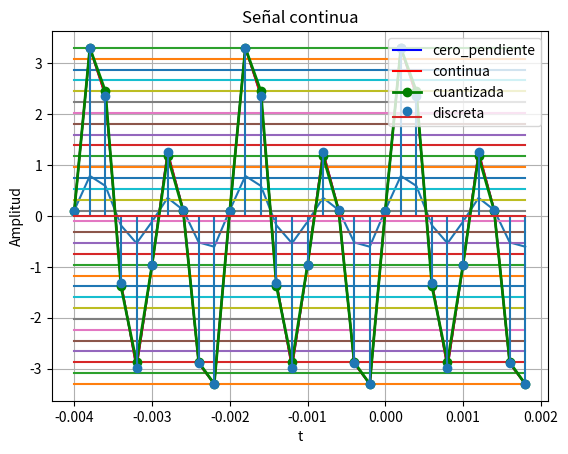

The matplotlib source for this figure: (Note: this script raises an exception after producing the figure.)
import numpy as np  #importar librería numpy
import matplotlib.pyplot as plt #librería para gráficas simples en python
from scipy.spatial.distance import cdist #librería para calcular distancias entre puntos

A1 = 0.3
A2 = 0.6
A3 = 0.1 #Estas amplitudes se definen de acuerdo a la ecuación x(t)=A cos(wt+<)
w1 = 1000*np.pi
w2 = 2000*np.pi
w3 = 11000*np.pi #frecuencias de las señales
T1 = 2*np.pi/w1
T2 = 2*np.pi/w2
T3 = 2*np.pi/w3 #Periodo de las señales definido por T=(2*PI/w)
F1 = w1/2*np.pi
F2 = w2/2*np.pi
F3 = w3/2*np.pi #Frecuencia de las señales definida por F=w/2*pi
Fs = 5000 #Frecuencia de muestreo del ejercicio
Ts = 1/Fs #Periodo de muestreo
phi1 = -np.pi/4 #fase
phi2 = 0
phi3 = -np.pi #fase de señal 3
ti = -20*Ts #tiempo inicial de muestreo
tf = 10*Ts #tiempo final de muestreo
tv = np.arange(ti,tf,Ts) #vector de tiempo
x = A1*np.cos(w1*tv+phi1) + A2*np.sin(w2*tv) + A3*np.cos(w3*tv+phi3) #señal continua
plt.plot(tv,x) #grafica de la señal continua
plt.xlabel('Tiempo (s)')
plt.ylabel('Amplitud')
plt.title('Señal continua')
plt.grid()
plt.show()

def my_ceropen(x,ymin = -5, ymax = 5): #funcion se saca de los cuadernos github


  xmax = max(x) # x.max()
  xmin = min(x) # x.min()
  m = (ymax - ymin)/(xmax - xmin)
  c = ymin - m*xmin
  yv = m*x + c
  return yv
xcp = my_ceropen(x,ymin=-3.3,ymax=3.3).reshape(-1,1)
plt.plot(tv,xcp, c= 'b', label= 'cero_pendiente')
plt.legend()
plt.grid()
plt.show()


nbits = 5
num_est = 2**nbits
ymin = -3.3
ymax = 3.3
res = (ymax-ymin)/num_est
vq = np.linspace(ymin, ymax, num_est)
vq

def my_cuantizador(yn, vq) : #yn punto a #cuantizar, vq vector de estados

  Ne = vq.shape[0] #tamaño vector de estados
  dn = cdist(yn.reshape(-1,1),vq.reshape(-1,1))
  ind = np.argmin(dn) #posición distancia min
  return vq[ind]

for v in vq:
  plt.plot(tv,v*np.ones(len(tv)))



for i in range(xcp.shape[0]):
   if i==0: #primera muestra
     yq = my_cuantizador(xcp[i],vq)
   else:
     yq = np.append(yq,my_cuantizador(xcp[i],vq))




plt.plot(tv, xcp, c='r', label='continua')
plt.plot(tv, yq, c='g', marker='o', label='cuantizada', linewidth=2)
plt.stem(tv, xcp, label='discreta')
plt.legend()
plt.grid()
plt.xlabel('t')
plt.ylabel('Amplitud')
plt.show()

# cargar sistema
FILEID = "1J9rhh0wWHZSBd8XmWGt1ZpCsMDuoUFmm"
!wget --load-cookies /tmp/cookies.txt "https://docs.google.com/uc?export=download&confirm=$(wget --quiet --save-cookies /tmp/cookies.txt --keep-session-cookies --no-check-certificate 'https://docs.google.com/uc?export=download&id='$FILEID -O- | sed -rn 's/.*confirm=([0-9A-Za-z_]+).*/\1\n/p')&id="$FILEID -O P1_model.zip && rm -rf /tmp/cookies.txt
!unzip -o P1_model.zip
!dir

import numpy as np
import matplotlib.pyplot as plt
import joblib
from P1_model import system_
from scipy.signal import firwin, freqz, lfilter, filtfilt

#sistema pregunta 2
my_system = system_.My_System()
my_system.create_()
fs = my_system.fs #frecuencia de muestreo
t = np.arange(-0.01, 0.02, 1/fs)  # Tiempo
signal_u = np.heaviside(t,1) # función heaviside
y_u = my_system.predict(signal_u)


# Visualización de las señales
fig, axs = plt.subplots(2,1)
axs[0].stem(t, signal_u, label='Señal de entrada')
axs[0].set_xlabel('Tiempo (s)')
axs[0].set_ylabel('Amplitud')
axs[0].legend()
axs[0].grid()
axs[1].stem(t,y_u, label='Señal salida')
axs[1].set_xlabel('Tiempo (s)')
axs[1].set_ylabel('Amplitud')
axs[1].legend()
axs[1].grid()
plt.tight_layout()
plt.show()

my_system = system_.My_System()
my_system.create_()
fs = my_system.fs #frecuencia de muestreo
t = np.arange(-0.01, 0.02, 1/fs)  # Tiempo
signal_u = np.heaviside(t,1) # función heaviside
y_u = my_system.predict(signal_u)
x1 = np.sin(2*np.pi*t)  #señal 1
x2 = np.heaviside(t,1)  #señal 2
y1 = my_system.predict(x1) #salida señal 1
y2 = my_system.predict(x2) #salida señal 2
xsum = x1 + x2
ysum = my_system.predict(xsum) #salida de la suma

k = 2 #cualquier escalar
x_escalado = my_system.predict(k*x1) #salida escalada
y_escalado = k*y1
prueba_homogeneidad =np.allclose(y_escalado, k*y1)


# Visualización de las señales
fig, axs = plt.subplots(2,1)
axs[0].stem(t, ysum, label='Señal de entrada')
axs[0].set_xlabel('Tiempo (s)')
axs[0].set_ylabel('Amplitud')
axs[0].legend()
axs[0].grid()
axs[1].stem(t,y1+y2, label='Señal salida')
axs[1].set_xlabel('Tiempo (s)')
axs[1].set_ylabel('Amplitud')
axs[1].legend()
axs[1].grid()
plt.tight_layout()
plt.show()

des = 10 #desplazamiento temporal
s1 = np.cos(2*np.pi*t)  #señal de entrada para la invarianza en el tiempo
h1 = my_system.predict(s1) #salida del sistema para esa entrada
s_desplazado = np.roll(s1,des) #desplazar la entrada
h_desplazado = my_system.predict(s_desplazado)
t_desplazado = np.roll(h1,des) #desplazar el tiempo

# Visualización de las señales

fig, axs = plt.subplots(2,1)
axs[0].stem(t, h1, label='Señal de entrada')
axs[0].set_xlabel('Tiempo (s)')
axs[0].set_ylabel('Amplitud')
axs[0].legend()
axs[0].grid()
axs[1].stem(t,t_desplazado, label='Señal salida')
axs[1].set_xlabel('Tiempo (s)')
axs[1].set_ylabel('Amplitud')
axs[1].legend()
axs[1].grid()

N = 50
n = np.arange(0,100)
# Crear la señal impulso (delta de Dirac)
impulse = np.zeros(N)
impulse[0] = 1  # Asumimos el impulso en el centro de t

# Aplicar la señal impulso al sistema para obtener la respuesta al impulso
h = my_system.predict(impulse)
sig = np.sin(100*np.pi*n/fs) + np.sin(600*np.pi*n/fs)

jc = np.convolve(sig,h, mode='same')

# Graficar la respuesta al impulso
fig, axs = plt.subplots(2,1)
axs[0].stem(n, sig, label='respuesta al impulso')
axs[0].set_xlabel('Tiempo (s)')
axs[0].set_ylabel('Amplitud')
axs[0].legend()
axs[0].grid()
axs[1].stem(n, jc, label='señal impulso')
axs[1].set_xlabel('Tiempo (s)')
axs[1].set_ylabel('Amplitud')
axs[1].legend()
axs[1].grid()